The GitHub repository RobertChiritaValentin/ProiectRN contains a labelled image folder "data" with 5 categories: crazing, inclusion, pitted surface, rolled-in scale, scratches. Examples follow, each with its label.

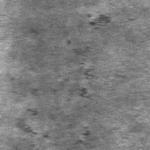
Label: rolled-in scale

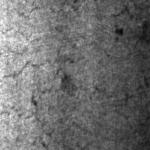
Label: crazing

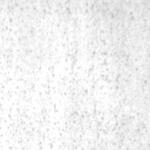
Label: pitted surface

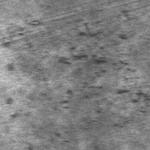
Label: rolled-in scale

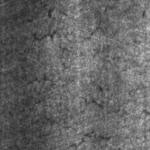
Label: crazing
